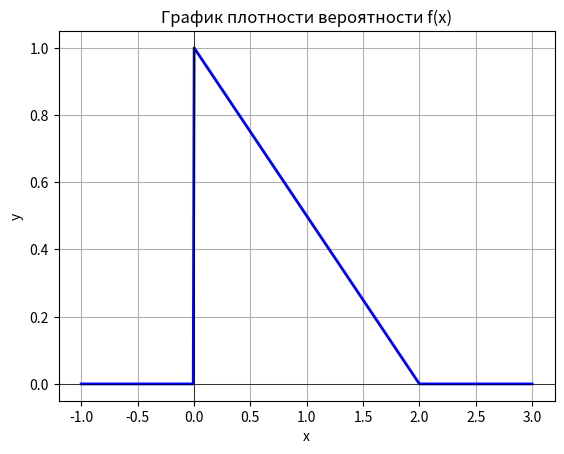

Write Python code to recreate this figure.
import matplotlib.pyplot as plt
import numpy as np

x = np.linspace(-1, 3, 500)  # График рисуется точечно
y = np.piecewise(x, 
                [(x >= 0) & (x <= 2), (x < 0) | (x > 2)],  # В остальных случаях график по нолям
                [lambda x: 0.5*(2 - x), 0])  # Тот самый отрезок С(2 - x)

plt.plot(x, y, 'b-', linewidth=2)  # Характеристика линии, сплошная, толщина 2
plt.title('График плотности вероятности f(x)')
plt.xlabel('x')
plt.ylabel('y')
plt.grid(True)
plt.axhline(0, color='black', linewidth=0.5)
plt.axvline(0, color='black', linewidth=0.5)
plt.show()